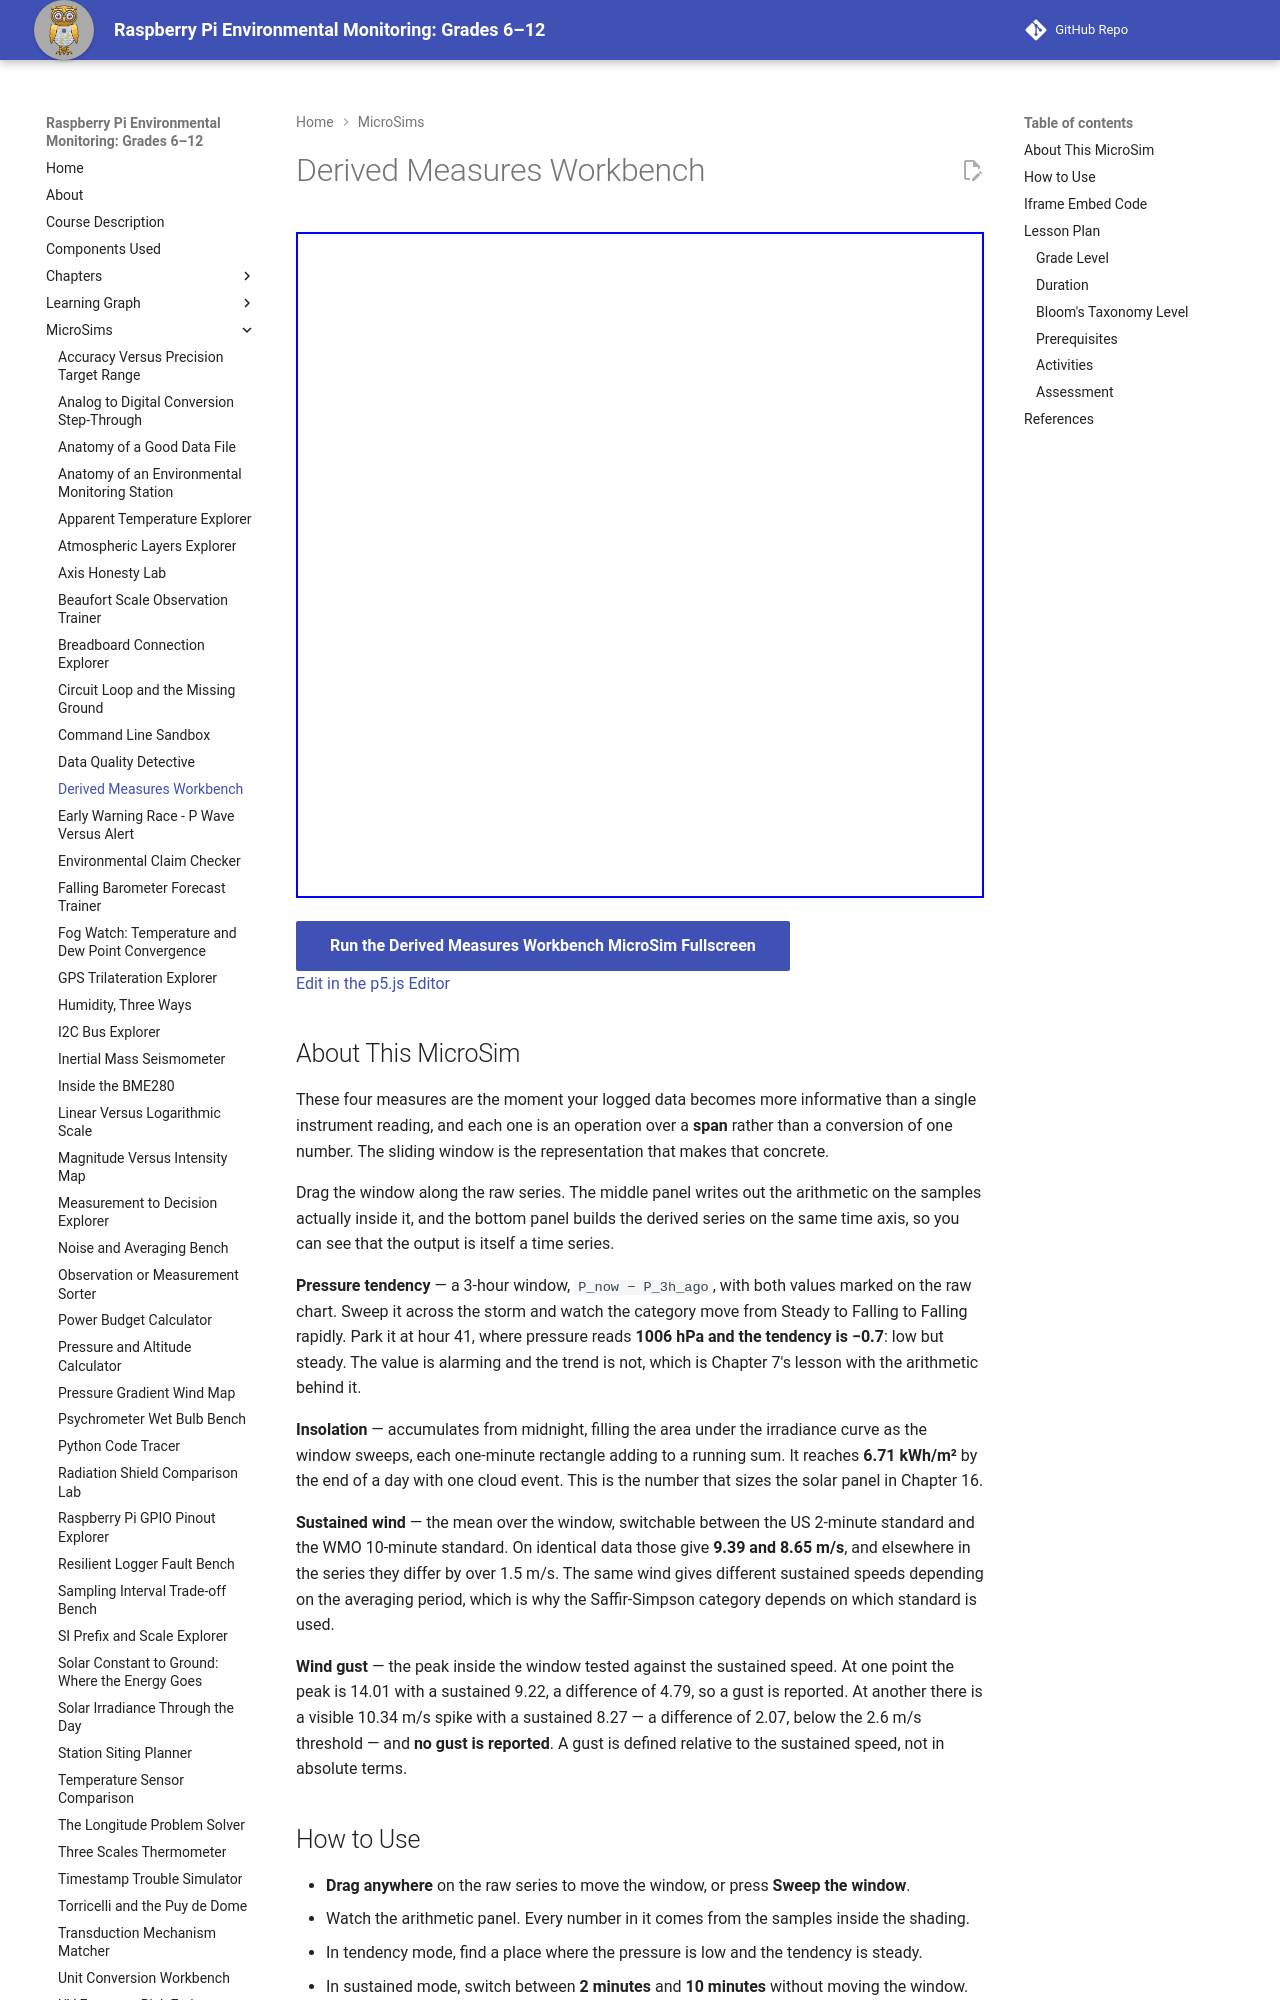

repository: iowerx/pi-env-monitor · page: sims/derived-measures-workbench/index.html · generator: mkdocs

---
title: Derived Measures Workbench
description: A window you drag along a real series, with the arithmetic inside it written out - because none of these four measures can be read off one row.
image: /sims/derived-measures-workbench/derived-measures-workbench.png
og:image: /sims/derived-measures-workbench/derived-measures-workbench.png
twitter:image: /sims/derived-measures-workbench/derived-measures-workbench.png
social:
   cards: false
quality_score: 0
---

# Derived Measures Workbench

<iframe src="main.html" height="666px" width="100%" scrolling="no"></iframe>

[Run the Derived Measures Workbench MicroSim Fullscreen](./main.html){ .md-button .md-button--primary }
<br/>
[Edit in the p5.js Editor](https://editor.p5js.org/)

## About This MicroSim

These four measures are the moment your logged data becomes more informative than a single
instrument reading, and each one is an operation over a **span** rather than a conversion of
one number. The sliding window is the representation that makes that concrete.

Drag the window along the raw series. The middle panel writes out the arithmetic on the
samples actually inside it, and the bottom panel builds the derived series on the same time
axis, so you can see that the output is itself a time series.

**Pressure tendency** — a 3-hour window, `P_now − P_3h_ago`, with both values marked on the
raw chart. Sweep it across the storm and watch the category move from Steady to Falling to
Falling rapidly. Park it at hour 41, where pressure reads **1006 hPa and the tendency is
−0.7**: low but steady. The value is alarming and the trend is not, which is Chapter 7's
lesson with the arithmetic behind it.

**Insolation** — accumulates from midnight, filling the area under the irradiance curve as
the window sweeps, each one-minute rectangle adding to a running sum. It reaches **6.71
kWh/m²** by the end of a day with one cloud event. This is the number that sizes the solar
panel in Chapter 16.

**Sustained wind** — the mean over the window, switchable between the US 2-minute standard
and the WMO 10-minute standard. On identical data those give **9.39 and 8.65 m/s**, and
elsewhere in the series they differ by over 1.5 m/s. The same wind gives different sustained
speeds depending on the averaging period, which is why the Saffir-Simpson category depends on
which standard is used.

**Wind gust** — the peak inside the window tested against the sustained speed. At one point
the peak is 14.01 with a sustained 9.22, a difference of 4.79, so a gust is reported. At
another there is a visible 10.34 m/s spike with a sustained 8.27 — a difference of 2.07, below
the 2.6 m/s threshold — and **no gust is reported**. A gust is defined relative to the
sustained speed, not in absolute terms.
